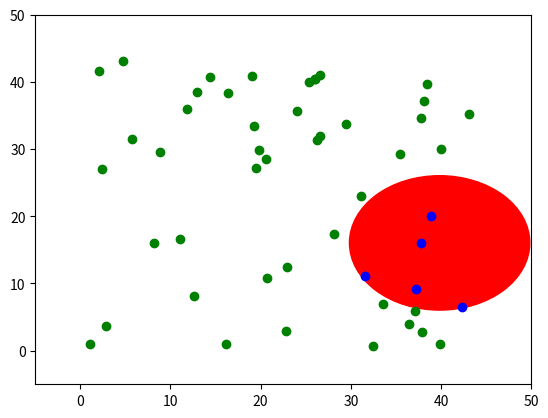

Python code for this plot:
import numpy as np
import matplotlib.pyplot as plt


x_points = np.random.uniform(low=0.5, high=43.3, size=(50,))
y_points = np.random.uniform(low=0.5, high=43.3, size=(50,))

# print(x_points)
# print(np.arange(0,len(x_points)))

x_center = np.random.choice(x_points)
y_center = np.random.choice(y_points)

radius = 10

inds_in = np.where((x_points - x_center)**2 + (y_points - y_center)**2 <= radius**2)[0]

# print(inds_in)

circle = plt.Circle((x_center, y_center), radius, color='r')

fig, ax = plt.subplots() # note we must use plt.subplots, not plt.subplot

ax.add_artist(circle)
ax.plot(x_points[inds_in],y_points[inds_in], 'bo')
ax.plot(x_points[np.delete(np.arange(0,len(x_points)),inds_in)],y_points[np.delete(np.arange(0,len(y_points)),inds_in)],'go')
ax.set_xlim([-5, 50])
ax.set_ylim([-5, 50])
plt.show()
